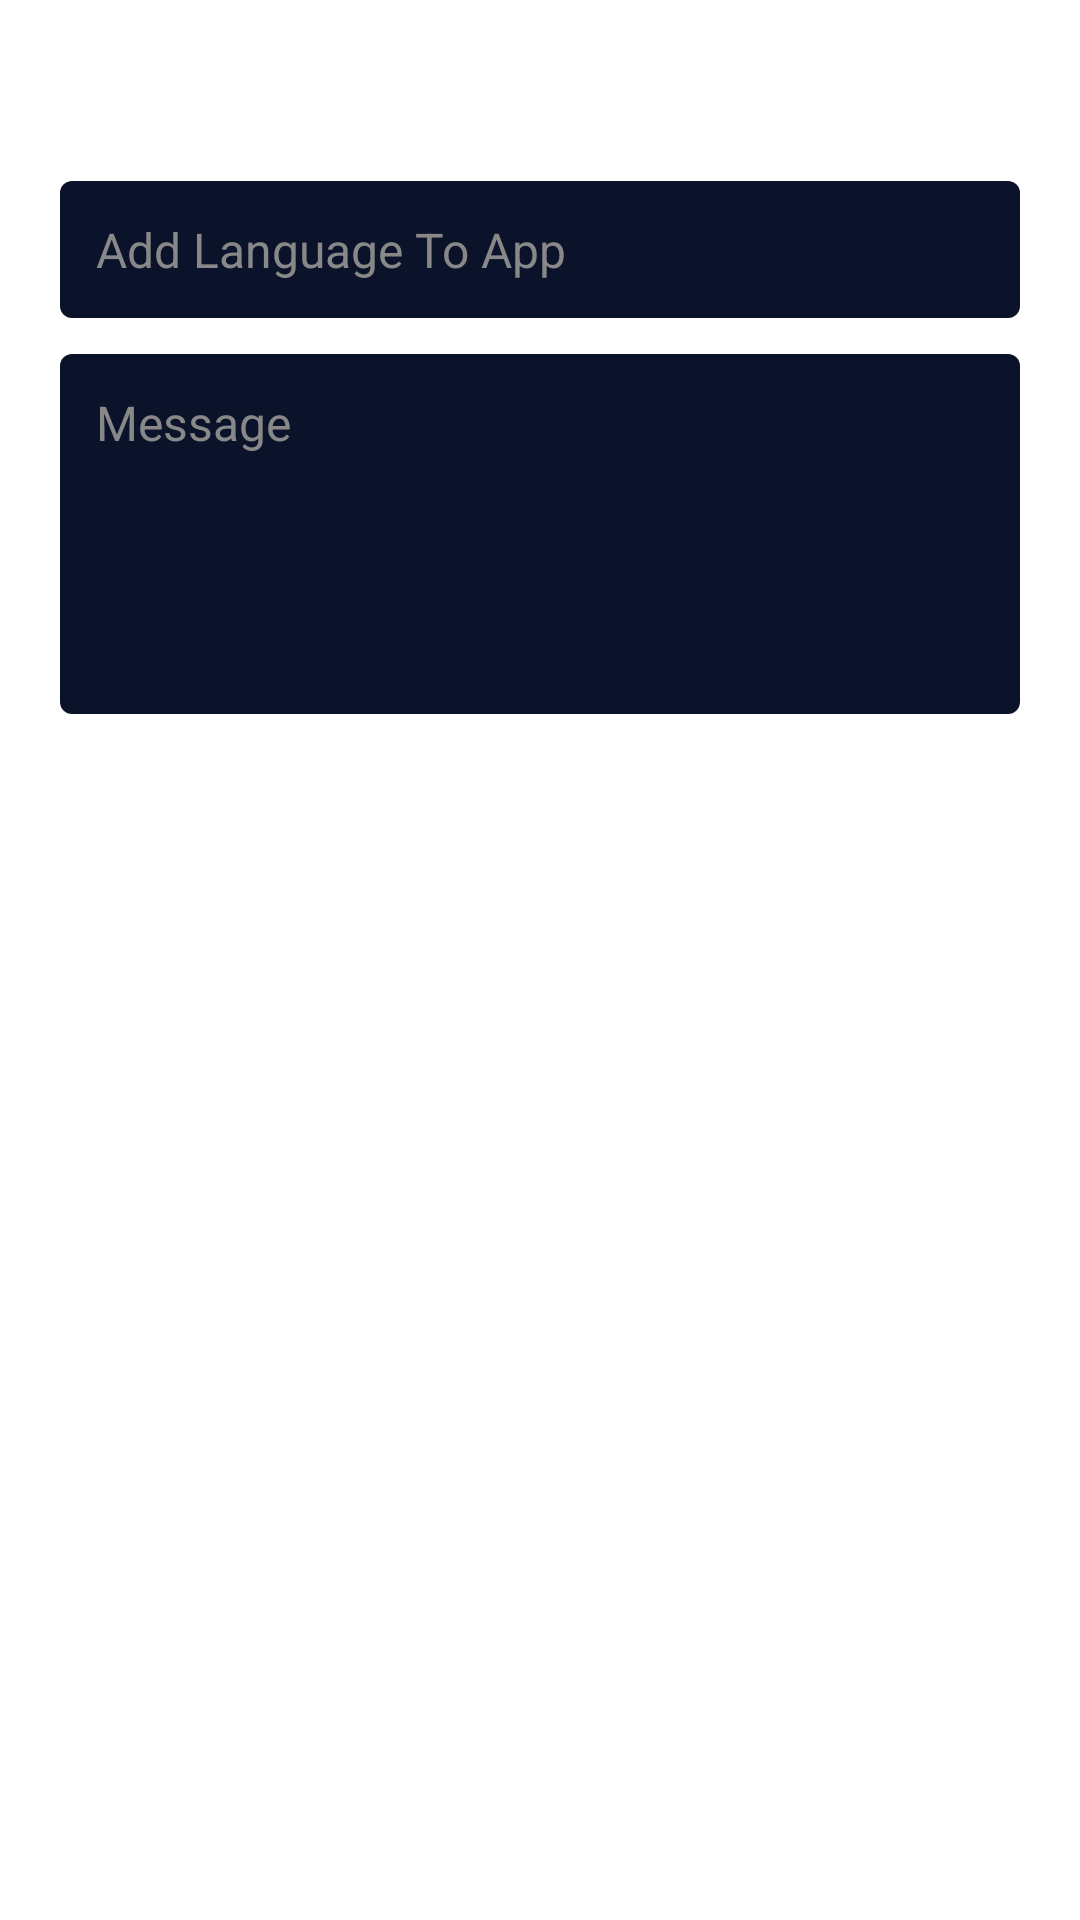

Write the Android layout XML for this screen, with the resource values it uses.
<!-- AndroidManifest.xml: application theme Theme.BadPixelSearch -->
<!-- res/layout/sender_dialog.xml -->
<?xml version="1.0" encoding="utf-8"?>
<LinearLayout xmlns:android="http://schemas.android.com/apk/res/android"
    xmlns:tools="http://schemas.android.com/tools"
    android:layout_width="match_parent"
    android:layout_height="wrap_content"
    android:background="@drawable/bg_info_card"
    android:orientation="vertical"
    android:padding="20dp">

    <TextView
        android:layout_width="match_parent"
        android:layout_height="wrap_content"
        android:layout_marginBottom="16dp"
        android:gravity="center"
        android:text="@string/add_language_to_app"
        android:textColor="@color/white"
        android:textSize="18sp"
        android:textStyle="bold|italic" />

    <EditText
        android:id="@+id/txtSub"
        android:layout_width="match_parent"
        android:layout_height="wrap_content"
        android:layout_marginBottom="12dp"
        android:background="@drawable/bg_square_dark"
        android:focusable="false"
        android:hint="@string/add_language_to_app"
        android:padding="12dp"
        android:textColor="@color/white_blueish"
        android:textColorHint="@color/light_gray"
        android:textSize="16sp"
        tools:ignore="LabelFor,TextFields" />

    <EditText
        android:id="@+id/txtMsg"
        android:layout_width="match_parent"
        android:layout_height="120dp"
        android:background="@drawable/bg_square_dark"
        android:gravity="top"
        android:hint="@string/message"
        android:padding="12dp"
        android:textColor="@color/white"
        android:textColorHint="@color/light_gray"
        android:textSize="16sp"
        tools:ignore="TextFields" />

</LinearLayout>
<!-- resources referenced by this layout -->
<resources>
  <color name="light_gray">#888888</color>
  <color name="white">#FFFFFF</color>
  <color name="white_blueish">#E6F1FF</color>
  <!-- drawable bg_square_dark (drawable) -->
  <?xml version="1.0" encoding="utf-8"?>
  <shape xmlns:android="http://schemas.android.com/apk/res/android"
      android:shape="rectangle">
      <solid android:color="@color/navy_darkest" />
      <corners android:radius="4dp" />
  </shape>
  <string name="add_language_to_app">Add Language To App</string>
  <string name="message">Message</string>
  <style name="Theme.BadPixelSearch" parent="Theme.MaterialComponents.DayNight.NoActionBar">
          <item name="android:windowDisablePreview">true</item>
          <item name="android:windowNoTitle">true</item>
          <item name="android:windowActionBar">false</item>
          <item name="android:windowFullscreen">true</item>
          <item name="android:windowContentOverlay">@null</item>
          
          <item name="colorPrimary">@color/darkest_blue</item>
          <item name="colorPrimaryVariant">@color/purple_700</item>
          <item name="colorOnPrimary">@color/white</item>
          
          <item name="colorSecondary">@color/darkest_blue</item>
          <item name="colorSecondaryVariant">@color/purple_200</item>
          <item name="colorOnSecondary">@color/white</item>
          
          <item name="android:statusBarColor">?attr/colorPrimaryVariant</item>
          
      </style>
  <color name="navy_darkest">#0B132B</color>
  <color name="darkest_blue">#011339</color>
  <color name="purple_700">#FF3700B3</color>
  <color name="purple_200">#1A2A47</color>
</resources>
